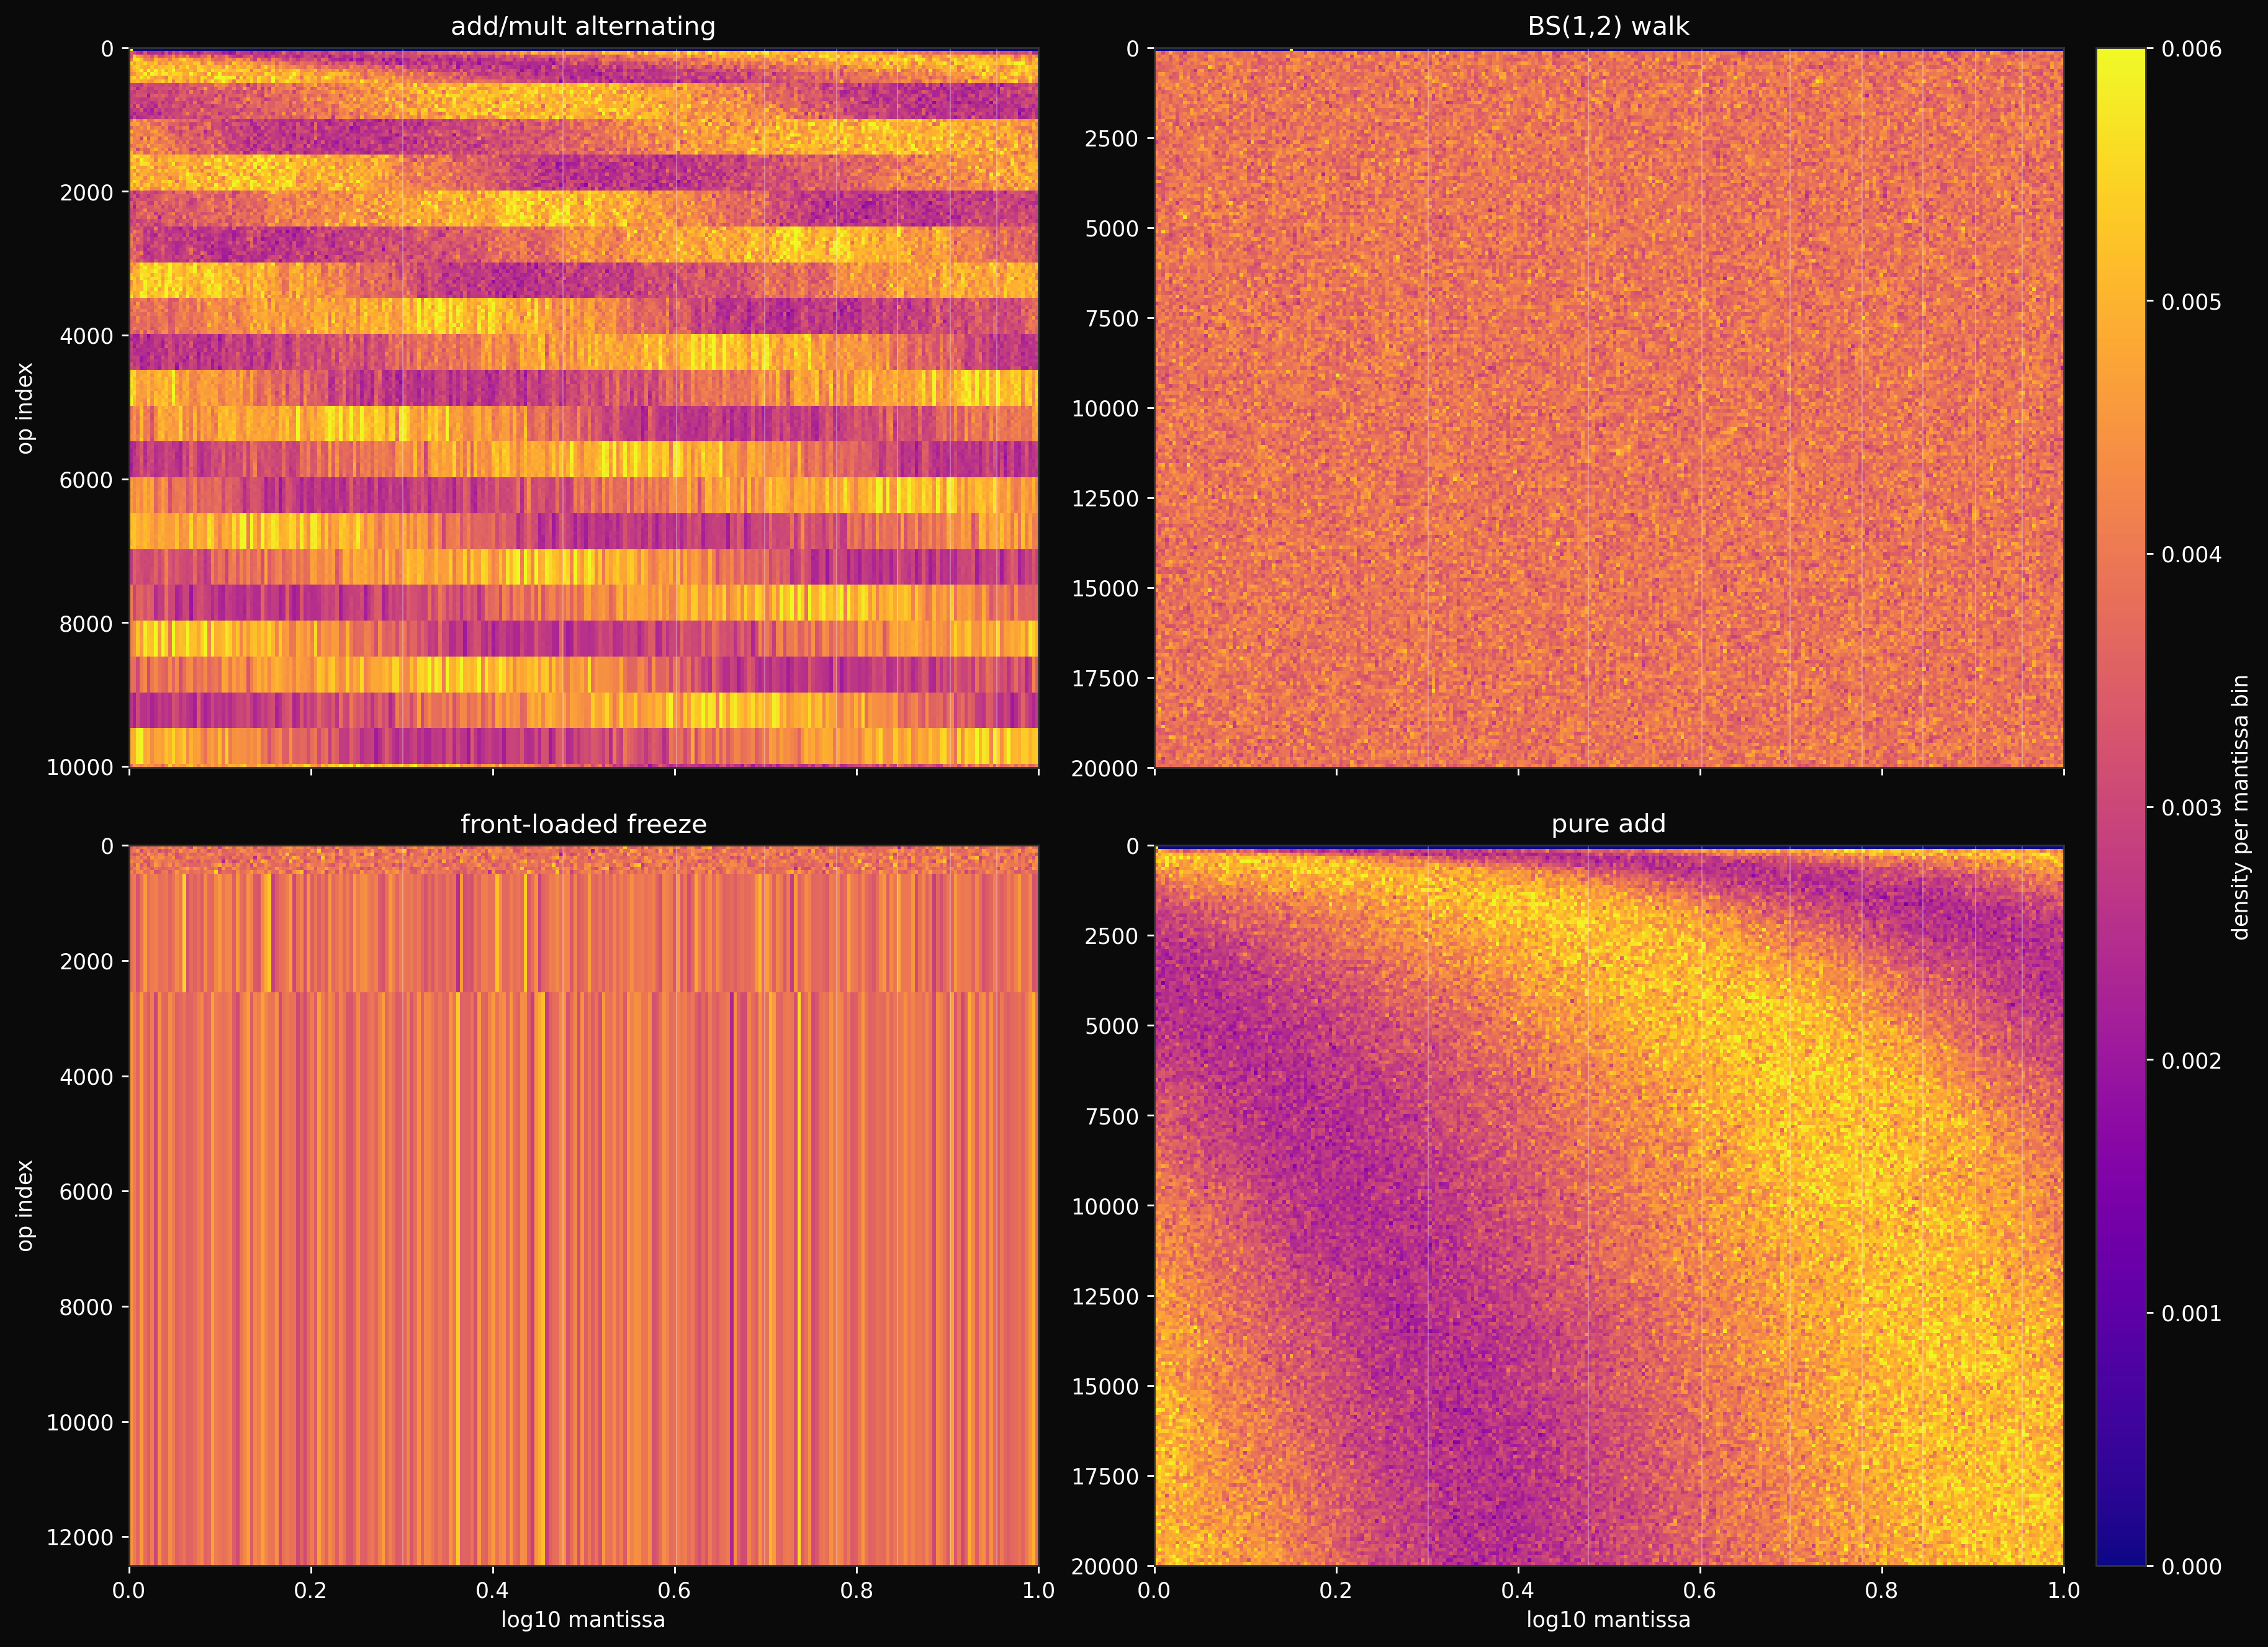

Reproduce this figure in Python.
"""
Rolling-shutter composite of checkpoint log-mantissa densities.
"""

import numpy as np
import matplotlib.pyplot as plt

from common import (
    BENFORD_BOUNDARIES_BASE10,
    CMAP,
    FG,
    BG,
    SPINE,
    experiment_path,
    load_checkpoints,
    save_figure,
    setup_dark_axes,
)


PANELS = [
    ('add_mult_alternating', 'add/mult alternating'),
    ('bs12_walk', 'BS(1,2) walk'),
    ('front_loaded', 'front-loaded freeze'),
    ('pure_add', 'pure add'),
]


def main():
    loaded = [(title, load_checkpoints(experiment_path(f'data_{name}.npz'))) for name, title in PANELS]
    vmax = np.percentile(
        np.concatenate([ckpts['log_mantissa_hist'].ravel() for _, ckpts in loaded]),
        99.5,
    )

    fig = plt.figure(figsize=(14.5, 10.5), constrained_layout=True)
    fig.patch.set_facecolor(BG)
    grid = fig.add_gridspec(2, 3, width_ratios=(1.0, 1.0, 0.055))
    axes = [
        fig.add_subplot(grid[0, 0]),
        fig.add_subplot(grid[0, 1]),
        fig.add_subplot(grid[1, 0]),
        fig.add_subplot(grid[1, 1]),
    ]
    cax = fig.add_subplot(grid[:, 2])
    image = None

    for ax, (title, ckpts) in zip(axes, loaded):
        setup_dark_axes(ax)
        max_step = float(ckpts['step'][-1])
        image = ax.imshow(
            ckpts['log_mantissa_hist'],
            origin='upper',
            aspect='auto',
            cmap=CMAP,
            extent=[0.0, 1.0, max_step, 0.0],
            vmin=0.0,
            vmax=vmax,
            interpolation='nearest',
        )
        for boundary in BENFORD_BOUNDARIES_BASE10:
            ax.axvline(boundary, color=FG, linewidth=0.6, alpha=0.28)
        ax.set_xlim(0.0, 1.0)
        ax.set_title(title, color=FG, fontsize=12)

    axes[0].set_ylabel('op index')
    axes[2].set_ylabel('op index')
    axes[2].set_xlabel('log10 mantissa')
    axes[3].set_xlabel('log10 mantissa')
    axes[0].tick_params(labelbottom=False)
    axes[1].tick_params(labelbottom=False)

    cbar = fig.colorbar(image, cax=cax)
    cbar.ax.tick_params(colors=FG)
    cbar.set_label('density per mantissa bin', color=FG)
    cbar.ax.set_facecolor(BG)
    for spine in cbar.ax.spines.values():
        spine.set_color(SPINE)
    save_figure(fig, experiment_path('shutter.png'))


if __name__ == '__main__':
    main()
